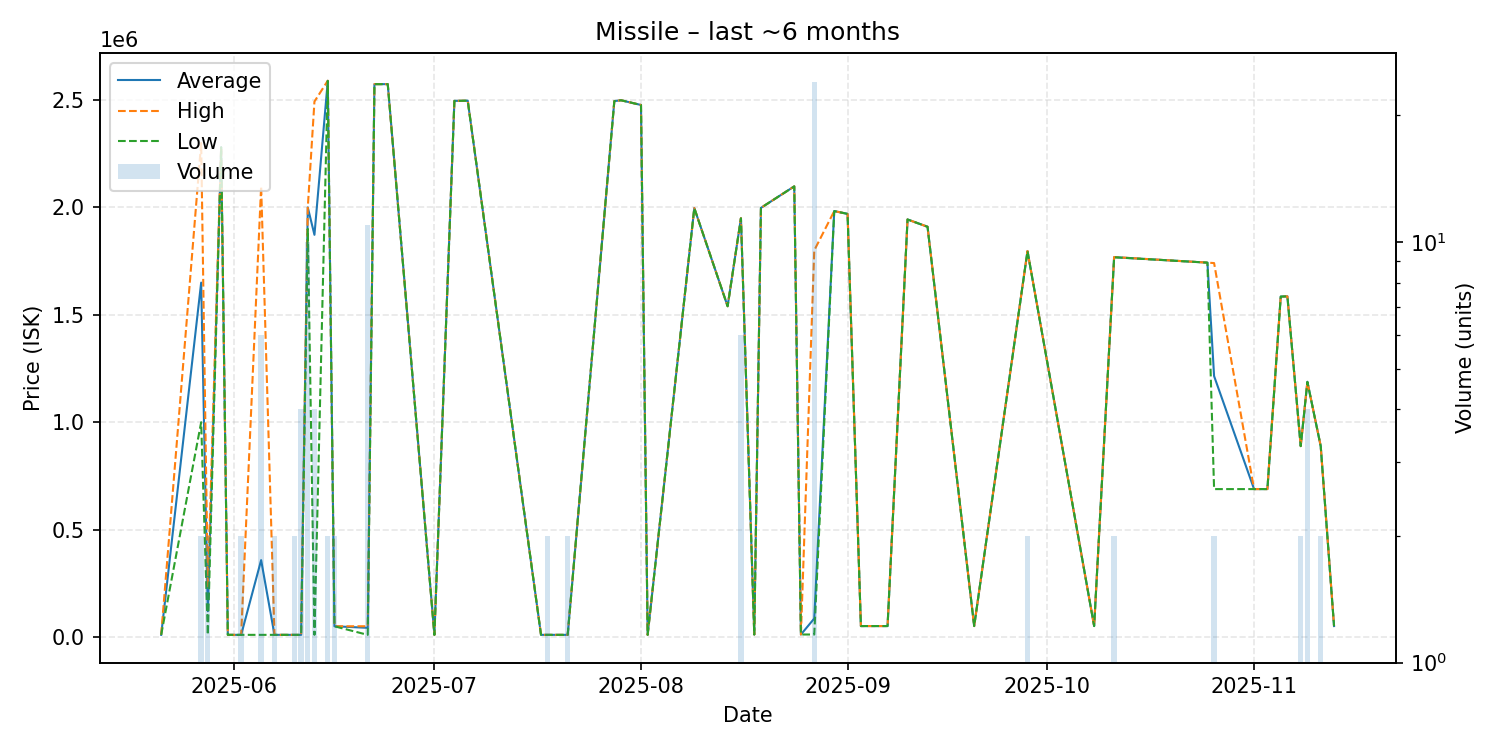

The table this chart was drawn from, first rows:
date, average, highest, lowest, order_count, volume
2025-05-21, 10100, 10100, 10100, 1, 1
2025-05-27, 1650000, 2300000, 1000000, 2, 2
2025-05-28, 120000, 229900, 10100, 2, 2
2025-05-30, 2280000, 2280000, 2280000, 1, 1
2025-05-31, 10100, 10100, 10100, 1, 1
2025-06-02, 10105, 10110, 10100, 2, 2
2025-06-05, 358083, 2098000, 10100, 2, 6
2025-06-07, 10100, 10100, 10100, 1, 2
2025-06-09, 10100, 10100, 10100, 1, 1
2025-06-10, 10100, 10100, 10100, 1, 2
2025-06-11, 10100, 10100, 10100, 1, 4
2025-06-12, 1999900, 2000000, 1900000, 4, 10
2025-06-13, 1872550, 2493000, 10200, 4, 4
2025-06-15, 2589500, 2590000, 2589000, 2, 2
2025-06-16, 50000, 50000, 50000, 2, 2
2025-06-21, 42819, 50110, 10000, 4, 11
2025-06-22, 2574000, 2574000, 2574000, 1, 1
2025-06-24, 2574000, 2574000, 2574000, 1, 1
2025-07-01, 10120, 10120, 10120, 1, 1
2025-07-04, 2496000, 2496000, 2496000, 1, 1
2025-07-06, 2497000, 2497000, 2497000, 1, 1
2025-07-17, 10160, 10160, 10160, 1, 1
2025-07-18, 10120, 10120, 10120, 1, 2
2025-07-21, 10120, 10120, 10120, 1, 2
2025-07-28, 2495000, 2495000, 2495000, 1, 1
2025-07-29, 2499000, 2499000, 2499000, 1, 1
2025-08-01, 2477000, 2477000, 2477000, 1, 1
2025-08-02, 10130, 10130, 10130, 1, 1
2025-08-09, 1997000, 1997000, 1997000, 1, 1
2025-08-14, 1540000, 1540000, 1540000, 1, 1
2025-08-16, 1949833, 1950000, 1949000, 3, 6
2025-08-18, 11650, 11650, 11650, 1, 1
2025-08-19, 1998000, 1998000, 1998000, 1, 1
2025-08-24, 2098000, 2098000, 2098000, 1, 1
2025-08-25, 11730, 11730, 11730, 1, 1
2025-08-27, 86200, 1800000, 11680, 4, 24
2025-08-30, 1983000, 1983000, 1983000, 1, 1
2025-09-01, 1970000, 1970000, 1970000, 1, 1
2025-09-03, 51020, 51020, 51020, 1, 1
2025-09-04, 51020, 51020, 51020, 1, 1
2025-09-07, 51030, 51030, 51030, 1, 1
2025-09-10, 1944000, 1944000, 1944000, 1, 1
2025-09-13, 1910000, 1910000, 1910000, 1, 1
2025-09-20, 51040, 51040, 51040, 1, 1
2025-09-28, 1797000, 1797000, 1797000, 2, 2
2025-10-08, 51040, 51040, 51040, 1, 1
2025-10-11, 1768500, 1769000, 1768000, 2, 2
2025-10-25, 1743000, 1743000, 1743000, 1, 1
2025-10-26, 1214850, 1741000, 688700, 2, 2
2025-11-01, 688700, 688700, 688700, 1, 1
2025-11-03, 688800, 688800, 688800, 1, 1
2025-11-05, 1585000, 1585000, 1585000, 1, 1
2025-11-06, 1586000, 1586000, 1586000, 1, 1
2025-11-08, 888800, 888800, 888800, 1, 2
2025-11-09, 1188000, 1188000, 1188000, 1, 4
2025-11-11, 888800, 888800, 888800, 2, 2
2025-11-13, 51030, 51030, 51030, 1, 1
